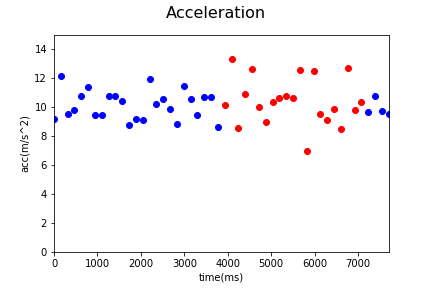

The file beside this chart, header and first rows:
Acc_X, Acc_Y, Acc_Z, gyro_X, gyro_Y, gyro_Z, time, status, Acc
2.292, 7.671, -4.551, 0.1929, -0.005443, 0.1386, 1538461868978, 0, 9.209
0.9436, 5.367, -10.87, 0.1604, -0.02462, -0.1134, 1538461869133, 0, 12.16
0.558, 5.068, -8.026, 0.5002, 0.02918, 0.1183, 1538461869291, 0, 9.508
1.875, 7.432, -6.143, 0.03947, -0.1018, -0.5858, 1538461869449, 0, 9.823
1.983, 5.774, -8.845, -0.5523, 0.01906, -0.3775, 1538461869606, 0, 10.75
0.8838, 5.925, -9.697, -0.3925, -0.5588, -0.2689, 1538461869763, 0, 11.4
1.169, 6.584, -6.699, -0.1453, -0.05178, 0.2856, 1538461869919, 0, 9.465
-0.8933, 6.941, -6.304, -0.4756, 0.2012, 0.03152, 1538461870077, 0, 9.419
-0.115, 6.661, -8.469, -0.238, -0.1024, -0.1672, 1538461870237, 0, 10.77
1.619, 7.978, -7.058, 0.1945, -0.39, 0.1471, 1538461870393, 0, 10.77
-0.08862, 9.103, -5.073, 0.1828, -0.1817, -0.03293, 1538461870550, 0, 10.42
-1.023, 7.695, -4.033, 0.2179, 0.1266, -0.1522, 1538461870705, 0, 8.748
0.3593, 7.063, -5.791, -0.1246, 0.206, -0.1506, 1538461870862, 0, 9.141
-1.815, 6.5, -6.079, -0.06492, 0.2177, 6.288967E-4, 1538461871020, 0, 9.083
0.855, 6.445, -10.03, 0.1961, -0.1178, -0.304, 1538461871177, 0, 11.96
-0.4455, 8.071, -6.229, -0.4708, 0.09789, -0.4473, 1538461871334, 0, 10.21
-1.013, 5.815, -8.735, -0.4452, -0.1439, 0.09118, 1538461871492, 0, 10.54
0.4383, 7.566, -6.285, -0.3142, -0.06616, 0.08851, 1538461871649, 0, 9.845
0.4838, 7.106, -5.176, 0.4171, 0.1394, 0.3703, 1538461871806, 0, 8.804
0.9269, 7.362, -8.682, 0.5332, -0.2803, 0.1844, 1538461871963, 0, 11.42
1.145, 7.978, -6.776, 0.2909, -0.1152, 0.2131, 1538461872121, 0, 10.53
1.162, 6.409, -6.874, 0.4959, -0.202, -0.2012, 1538461872278, 0, 9.47
-0.6371, 7.973, -7.116, -0.2162, -0.4576, -0.4425, 1538461872434, 0, 10.71
1.174, 7.458, -7.575, 0.4991, 0.2156, -0.6582, 1538461872591, 0, 10.7
-1.241, 7.116, -4.764, 0.5833, 0.352, -1.251, 1538461872750, 0, 8.652
-0.2299, 8.804, -4.965, -0.1656, 0.6396, -1.848, 1538461872907, 1, 10.11
1.712, 4.737, -12.33, 0.4219, 0.3876, -1.773, 1538461873064, 1, 13.32
-0.8215, 6.114, -5.911, 0.383, 0.9165, -0.9309, 1538461873223, 1, 8.544
-4.891, 3.707, -9.003, -2.101, 0.7781, -0.6236, 1538461873380, 1, 10.9
-0.661, 3.595, -12.12, -0.3483, 0.01373, -0.964, 1538461873537, 1, 12.66
-1.581, 8.011, -5.796, -0.07078, 0.4952, -1.182, 1538461873695, 1, 10.01
-0.08862, 5.14, -7.346, -0.3344, 0.785, -1.84, 1538461873852, 1, 8.966
-0.5341, 4.232, -9.429, -0.5885, 0.4745, -1.142, 1538461874009, 1, 10.35
-4.232, 4.646, -8.543, 0.5993, 0.3903, -0.3317, 1538461874166, 1, 10.61
1.358, 4.311, -9.743, -0.6615, 0.7461, -1.485, 1538461874324, 1, 10.74
-1.648, 5.386, -9.012, -0.801, 0.2673, -0.8926, 1538461874481, 1, 10.63
0.6107, 1.605, -12.42, -0.1379, 0.5267, -1.2, 1538461874640, 1, 12.54
-0.1245, 6.426, -2.613, 0.6211, 0.8494, -0.09631, 1538461874796, 1, 6.938
-1.669, 2.338, -12.15, -1.44, 0.02279, -0.3355, 1538461874953, 1, 12.49
1.198, 4.658, -8.229, 0.391, 0.3104, -0.8851, 1538461875109, 1, 9.532
-1.42, 3.734, -8.145, -0.6727, 0.1389, -1.013, 1538461875268, 1, 9.072
1.803, 2.704, -9.348, -0.1411, 0.7248, -0.1059, 1538461875425, 1, 9.897
-1.279, 5.183, -6.629, 0.8102, -0.6792, -0.45, 1538461875583, 1, 8.512
0.3952, 2.888, -12.35, -1.269, -0.007574, -0.7104, 1538461875740, 1, 12.69
-2.601, 4.184, -8.45, -0.5059, 0.1543, -0.1123, 1538461875897, 1, 9.781
-1.267, 3.844, -9.508, -0.67, -0.1988, 0.4049, 1538461876054, 1, 10.33
-1.435, 5.346, -7.887, 0.3127, 0.01533, 0.5817, 1538461876216, 0, 9.635
2.539, 6.464, -8.236, 0.8432, 0.3887, 0.03738, 1538461876368, 0, 10.77
-0.0958, 4.507, -8.634, -0.1704, 0.0915, 0.5088, 1538461876527, 0, 9.74
-0.5461, 5.559, -7.738, -0.3765, -0.3666, 0.5833, 1538461876684, 0, 9.544
